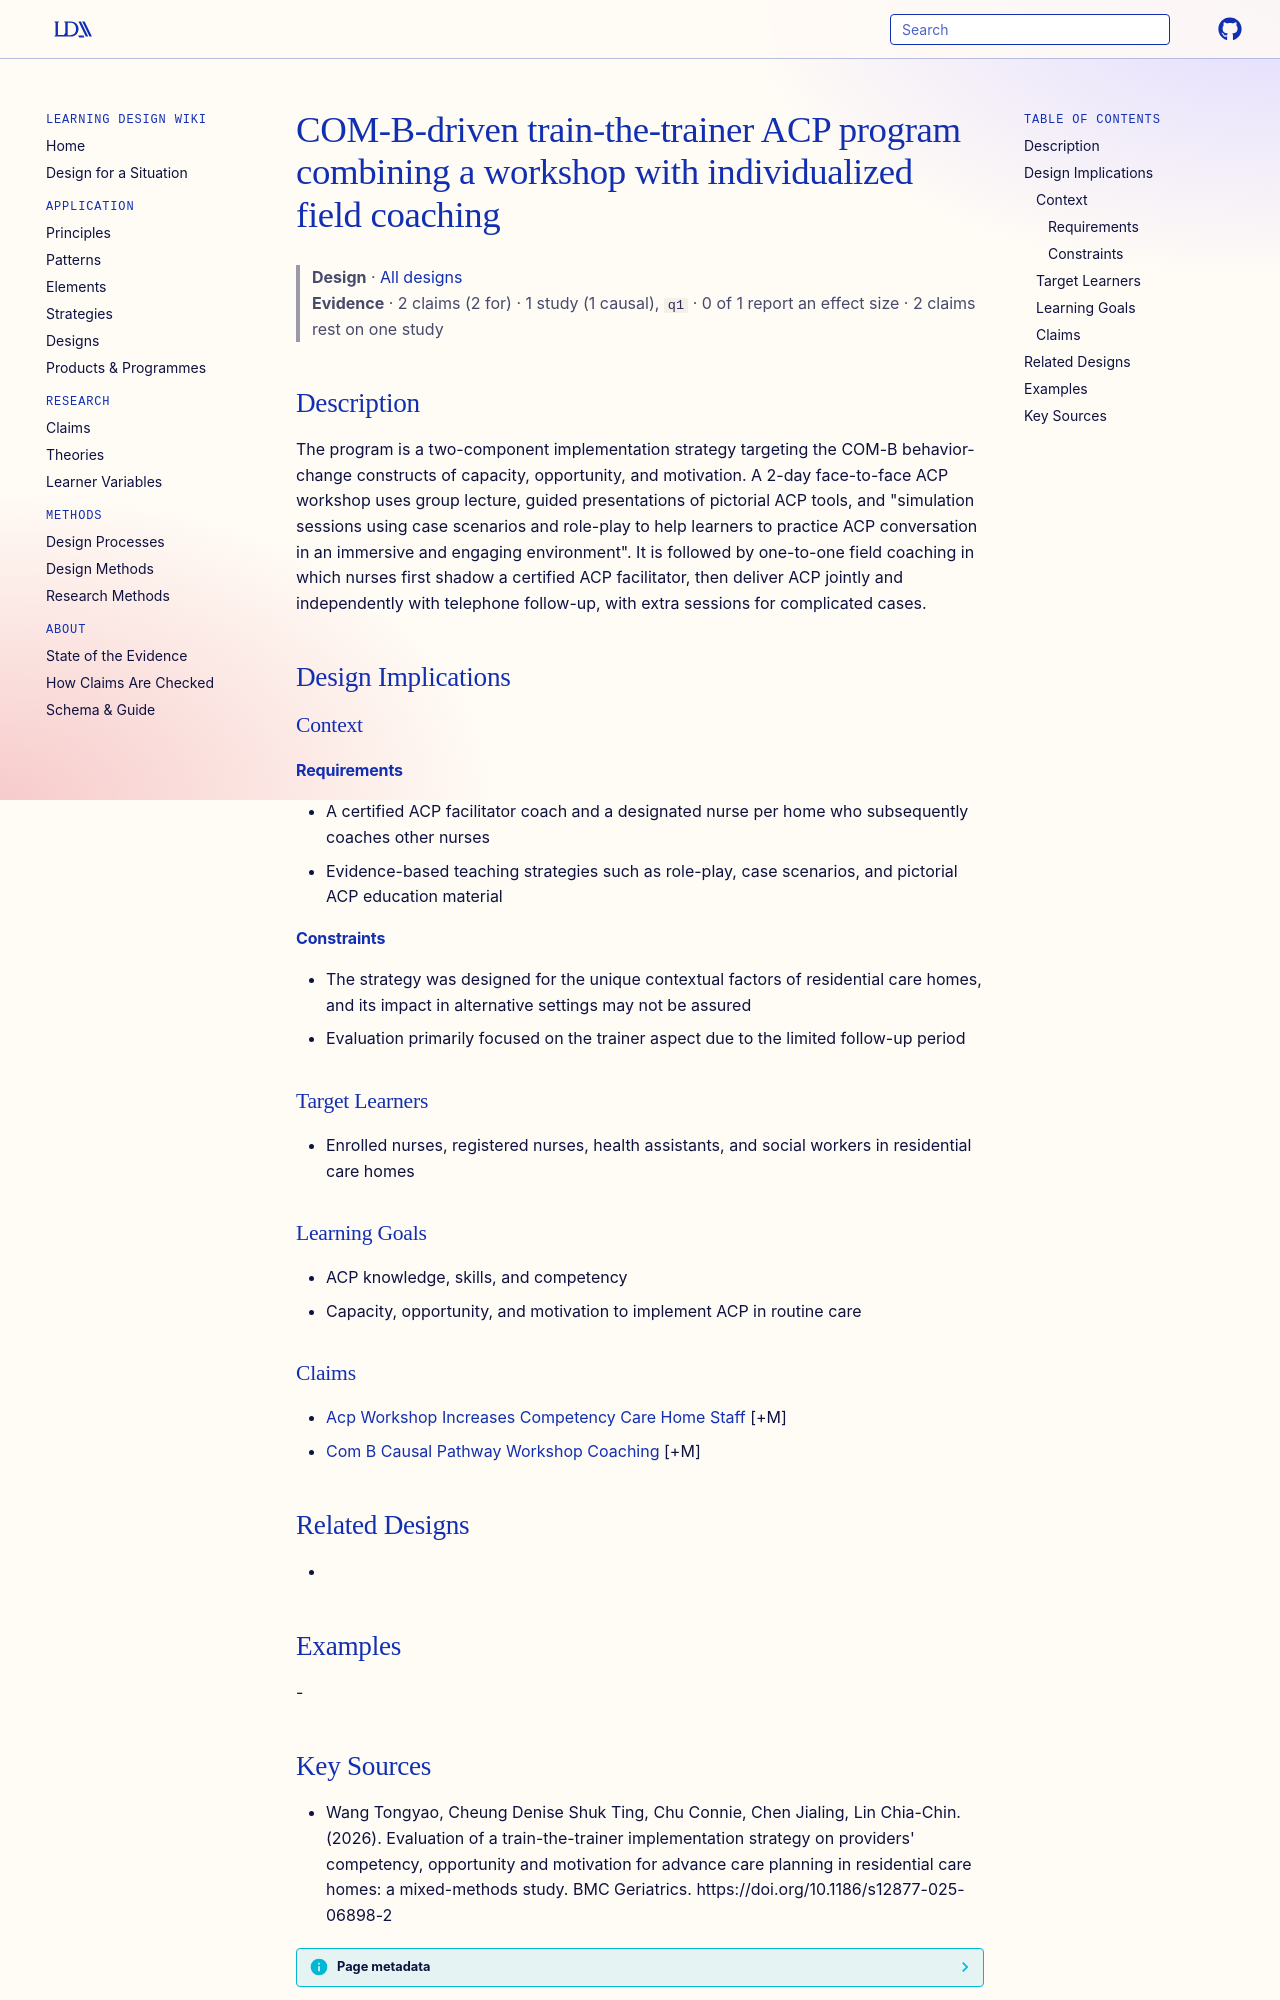

repository: Learning-Design-Alliance/learning-wiki · page: designs/com-b-train-the-trainer-acp-program/index.html · generator: mkdocs

---
type: design
id: com-b-train-the-trainer-acp-program
title: COM-B-driven train-the-trainer ACP program combining a workshop with individualized field coaching
description: The program is a two-component implementation strategy targeting the COM-B behavior-change constructs of capacity, opportunity, and motivation.
status: review
generated:
  by: "process:settle-candidates"
  at: 2026-11-05
sources:
  - id: wang-tongyao-2026
    resource: "https://doi.org/10.1186/s12877-025-06898-2"
    title: "Wang Tongyao, Cheung Denise Shuk Ting, Chu Connie, Chen Jialing, Lin Chia-Chin. (2026). Evaluation of a train-the-trainer implementation strategy on providers' competency, opportunity and motivation for advance care planning in residential care homes: a mixed-methods study. BMC Geriatrics. https://doi.org/10.1186/s12877-025-06898-2"
    author: Wang Tongyao, Cheung Denise Shuk Ting, Chu Connie, Chen Jialing, Lin Chia-Chin
---

# COM-B-driven train-the-trainer ACP program combining a workshop with individualized field coaching

> **Design** · [All designs](index.md)
> **Evidence** · 2 claims (2 for) · 1 study (1 causal), `q1` · 0 of 1 report an effect size · 2 claims rest on one study

## Description
The program is a two-component implementation strategy targeting the COM-B behavior-change constructs of capacity, opportunity, and motivation. A 2-day face-to-face ACP workshop uses group lecture, guided presentations of pictorial ACP tools, and "simulation sessions using case scenarios and role-play to help learners to practice ACP conversation in an immersive and engaging environment". It is followed by one-to-one field coaching in which nurses first shadow a certified ACP facilitator, then deliver ACP jointly and independently with telephone follow-up, with extra sessions for complicated cases.

## Design Implications

### Context
#### Requirements
- A certified ACP facilitator coach and a designated nurse per home who subsequently coaches other nurses
- Evidence-based teaching strategies such as role-play, case scenarios, and pictorial ACP education material
#### Constraints
- The strategy was designed for the unique contextual factors of residential care homes, and its impact in alternative settings may not be assured
- Evaluation primarily focused on the trainer aspect due to the limited follow-up period

### Target Learners
- Enrolled nurses, registered nurses, health assistants, and social workers in residential care homes

### Learning Goals
- ACP knowledge, skills, and competency
- Capacity, opportunity, and motivation to implement ACP in routine care

### Claims
- [Acp Workshop Increases Competency Care Home Staff](../claims/acp-workshop-increases-competency-care-home-staff.md) [+M]
- [Com B Causal Pathway Workshop Coaching](../claims/com-b-causal-pathway-workshop-coaching.md) [+M]

## Related Designs
- 

## Examples
-
